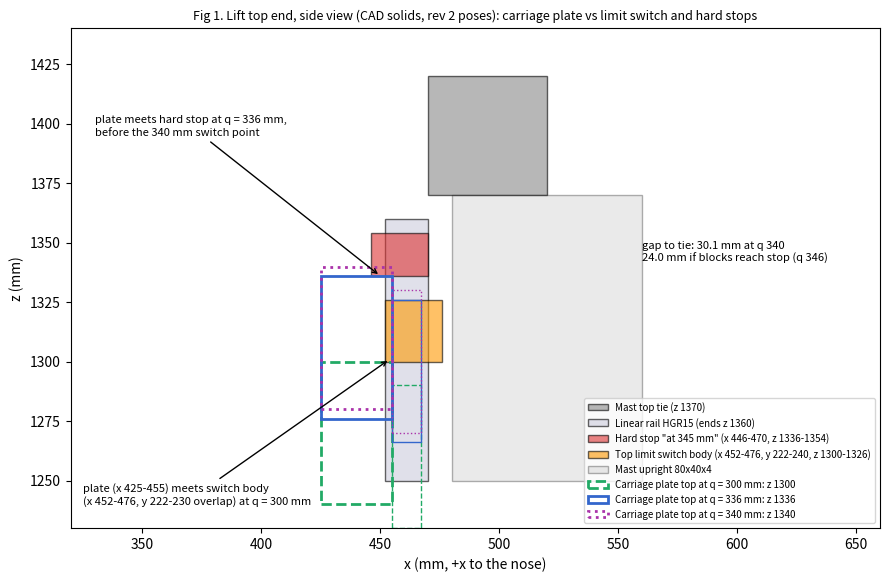

Recreate this plot in Python. (Note: this script raises an exception after producing the figure.)
import matplotlib; matplotlib.use('Agg')
import matplotlib.pyplot as plt
from matplotlib.patches import Rectangle, Circle
OUT='/workspace/projects/847c6e2d-79fb-41ac-8eca-c75df6a92b0c/docs/reviews/coldeye_rev2_figs/'
def R(ax,x0,x1,z0,z1,fc,ec='k',lab=None,a=0.6,ls='-',lw=1):
    ax.add_patch(Rectangle((x0,z0),x1-x0,z1-z0,fc=fc,ec=ec,alpha=a,label=lab,ls=ls,lw=lw))
# ---------- fig 1: mast top, side view at y = +200..240 (x-z)
f,ax=plt.subplots(figsize=(9,6.2))
R(ax,470,520,1370,1420,'#888','k','Mast top tie (z 1370)')
R(ax,452,470,1250,1360,'#ccd','k','Linear rail HGR15 (ends z 1360)')
R(ax,446,470,1336,1354,'#d33','k','Hard stop "at 345 mm" (x 446-470, z 1336-1354)')
R(ax,452,476,1300,1326,'#f90','k','Top limit switch body (x 452-476, y 222-240, z 1300-1326)')
R(ax,480,560,1250,1370,'#bbb','k','Mast upright 80x40x4',a=0.3)
for q,c,ls in ((300.1,'#2a6','--'),(336.1,'#36c','-'),(340,'#a3a',':')):
    top=999.9+q
    R(ax,425,455,top-60,top,'none',c,'Carriage plate top at q = %.0f mm: z %.0f'%(q,top),a=1,ls=ls,lw=2)
    R(ax,455,467,top-10-60,top-10,'none',c,None,a=1,ls=ls,lw=1)
ax.annotate('plate (x 425-455) meets switch body\n(x 452-476, y 222-230 overlap) at q = 300 mm',xy=(454,1301),xytext=(325,1240),arrowprops=dict(arrowstyle='->'),fontsize=8)
ax.annotate('plate meets hard stop at q = 336 mm,\nbefore the 340 mm switch point',xy=(450,1336),xytext=(330,1395),arrowprops=dict(arrowstyle='->'),fontsize=8)
ax.text(560,1342,'gap to tie: 30.1 mm at q 340\n24.0 mm if blocks reach stop (q 346)',fontsize=8)
ax.set_xlim(320,660); ax.set_ylim(1230,1440); ax.set_aspect('equal'); ax.set_xlabel('x (mm, +x to the nose)'); ax.set_ylabel('z (mm)')
ax.set_title('Fig 1. Lift top end, side view (CAD solids, rev 2 poses): carriage plate vs limit switch and hard stops',fontsize=9)
ax.legend(fontsize=7,loc='lower right'); f.tight_layout(); f.savefig(OUT+'fig1_lift_top_stops.png',dpi=150)
# ---------- fig 2: nose plan (x-y)
f,ax=plt.subplots(figsize=(12,7))
R(ax,930,980,-405,405,'#888','k','Nose cross-member 50x50x2 (x 930-980)')
R(ax,916,924,-45,45,'#c66','k','Hanger plates (x 916-924, 986-994): 6 mm clear of the cross-member')
R(ax,986,994,-45,45,'#c66','k')
R(ax,1115,1155,-330,330,'#333','k','Front bumper strip (x 1115-1155)')
for s in (1,-1):
    R(ax,980,1115,s*70-4,s*70+4,'#36c','k','Bumper bracket 8 mm (touches cross-member on one edge only)' if s>0 else None)
    R(ax,1155,1161,s*120-30,s*120+30,'#c80','k','Charge contacts' if s>0 else None,a=0.9)
    ax.add_patch(Circle((950,s*280),152,fill=False,ls='--',ec='r',label='Castor swivel envelope r 152 (hub height)' if s>0 else None))
    ax.add_patch(Circle((950,s*280),147.5,fill=False,ls=':',ec='r'))
ax.annotate('min gap envelope-bumper 16.8 mm level,\n14.2 mm at 2.6 deg roll (OCC distance)',xy=(1100,280),xytext=(1170,330),arrowprops=dict(arrowstyle='->'),fontsize=8)
ax.annotate('bracket to contact 43 mm',xy=(1150,74),xytext=(1180,30),arrowprops=dict(arrowstyle='->'),fontsize=8)
ax.set_xlim(760,1320); ax.set_ylim(-460,460); ax.set_aspect('equal'); ax.set_xlabel('x (mm)'); ax.set_ylabel('y (mm)')
ax.set_title('Fig 2. Nose plan: castor envelopes, moved bumper, brackets, floating hanger plates',fontsize=9); ax.legend(fontsize=7,loc='upper left',bbox_to_anchor=(1.01,1)); f.tight_layout(); f.savefig(OUT+'fig2_nose_plan.png',dpi=150)
# ---------- fig 3: mast foot side (x-z) at y = 200
f,ax=plt.subplots(figsize=(12,5.5))
R(ax,465,515,360,410,'#888','k','Mast-base cross-member 50x50x2 (x 465-515)')
R(ax,470,565,410,418,'#c66','k','Foot plate (drawn 8 mm, labelled 10 mm)')
R(ax,480,560,418,620,'#bbb','k','Upright 80x40x4 (x 480-560): 45 mm overhangs the cross-member',a=0.4)
R(ax,560,640,418,498,'#fc6','k','Gusset (x 560-640): nothing underneath, 46 mm to the cross-member')
R(ax,452,470,360,620,'#ccd','k','Rail',a=0.5); R(ax,470,480,418,620,'#99a','k','Backing flat 30x10')
R(ax,515,523,318,410,'#36c','k','Actuator base bracket'); R(ax,515,600,318,328,'#36c','k')
R(ax,521,589,326,620,'none','#36c','Lift actuator body (x 521-589)',a=1,ls='--')
R(ax,520,720,300,306,'#eee','k','Rear cover HDPE')
ax.set_xlim(430,700); ax.set_ylim(290,630); ax.set_aspect('equal'); ax.set_xlabel('x (mm)'); ax.set_ylabel('z (mm)')
ax.set_title('Fig 3. Mast foot, side view: the foot moment (comb_all 2.17 kN m per upright) can only go into\nthe 50x50x2 cross-member as torsion (SF 0.58)',fontsize=9)
ax.legend(fontsize=7,loc='upper left',bbox_to_anchor=(1.01,1)); f.tight_layout(); f.savefig(OUT+'fig3_mast_foot.png',dpi=150)
# ---------- fig 4: pad spring stack, q = 0 (x-z), from probe values
f,ax=plt.subplots(figsize=(12,4.8))
R(ax,285,293,825,855,'#f80','k','Nib (tip x 285.0)')
R(ax,293,415,825,835,'#555','k','Comb plate')
R(ax,294.8,314.8,225,325,'#222','k','Pad face (x 294.8): 9.8 mm behind the nib tip, not 11')
R(ax,314.8,360.8,261,289,'#c33','k','Pad springs as drawn: 46 mm long, 1.2 mm from the cup')
R(ax,362,372,245,305,'#999','k','Spring cup plate (x 362-372)')
R(ax,378,429,240,310,'#666','k','Guide block')
ax.axvline(285,ls=':',c='k')
ax.text(300,560,'Clear face-to-cup gap 47 mm. A 46 mm die spring\ncannot compress 45 mm (ISO 10243: about 25-50 % of\nfree length, ASSUMED); no preload is drawn\n(300 N at 30 kN/m needs 10 mm).',fontsize=8)
ax.set_xlim(270,440); ax.set_ylim(200,880); ax.set_xlabel('x (mm)'); ax.set_ylabel('z (mm)')
ax.set_title('Fig 4. Fixed pad and its springs at q = 0 (CAD solids, rev 2 pose; x scale stretched)',fontsize=9)
ax.legend(fontsize=7,loc='upper left',bbox_to_anchor=(1.01,1)); f.tight_layout(); f.savefig(OUT+'fig4_pad_springs.png',dpi=150)
print('ok')
